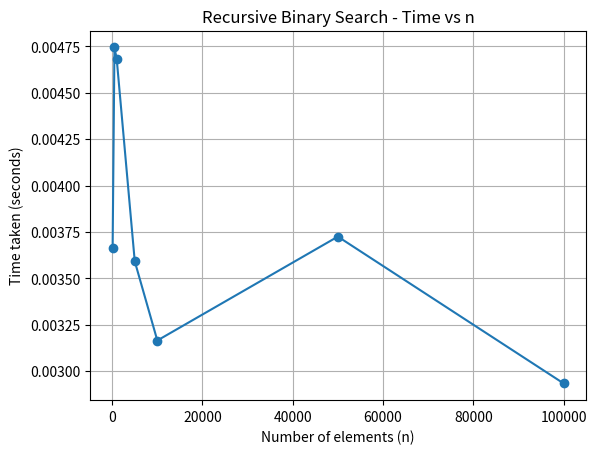

Write the Python code that produced this figure.
import matplotlib.pyplot as plt

# Values obtained from C program
n = [100, 500, 1000, 5000, 10000, 50000, 100000]

time = [0.003666, 0.004745, 0.004683,
        0.003592, 0.003165, 0.003725, 0.002934]

# Plot graph
plt.plot(n, time, marker='o')

plt.xlabel("Number of elements (n)")
plt.ylabel("Time taken (seconds)")
plt.title("Recursive Binary Search - Time vs n")

plt.grid(True)
plt.show()
